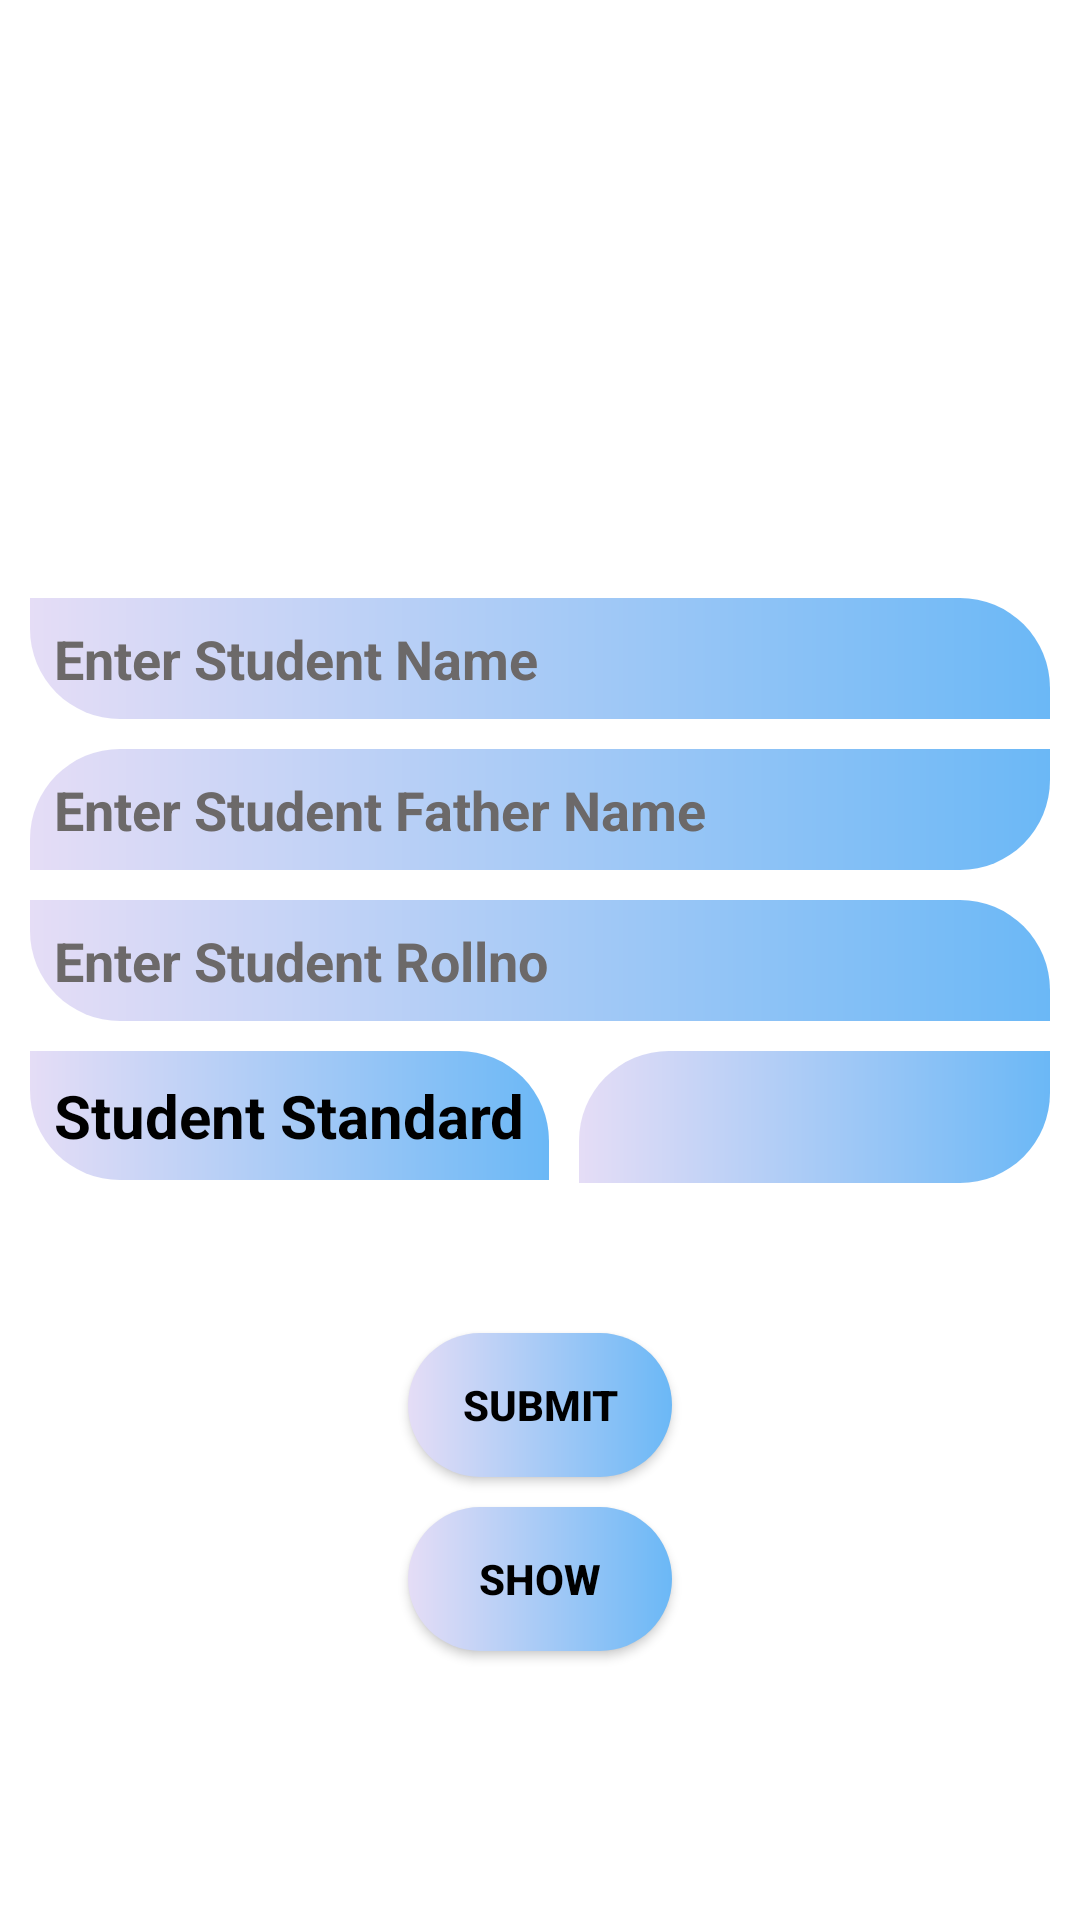

Android layout source for this screen:
<!-- AndroidManifest.xml: application theme Theme.StudentInfo -->
<!-- res/layout/activity_main.xml -->
<?xml version="1.0" encoding="utf-8"?>
<LinearLayout xmlns:android="http://schemas.android.com/apk/res/android"
    xmlns:app="http://schemas.android.com/apk/res-auto"
    xmlns:tools="http://schemas.android.com/tools"
    android:layout_width="match_parent"
    android:layout_height="match_parent"
    android:gravity="center"
    android:orientation="vertical"
    android:padding="10dp"
    tools:context=".MainActivity">

    <ImageView
        android:id="@+id/imgstudent"
        android:layout_width="100dp"
        android:layout_height="100dp"
        android:src="@drawable/student" />

    <EditText
        android:id="@+id/edtname"
        android:layout_width="match_parent"
        android:layout_height="wrap_content"
        android:layout_marginTop="10dp"
        android:background="@drawable/button2"
        android:hint="Enter Student Name"
        android:padding="8dp"
        android:textColor="@color/black"
        android:textColorHint="#6C6969"
        android:textStyle="bold" />

    <EditText
        android:id="@+id/edtfname"
        android:padding="8dp"
        android:layout_width="match_parent"
        android:layout_height="wrap_content"
        android:layout_marginTop="10dp"
        android:background="@drawable/botton3"
        android:hint="Enter Student Father Name"
        android:textColor="@color/black"
        android:textColorHint="#6C6969"
        android:textStyle="bold" />

    <EditText
        android:id="@+id/edtrollno"
        android:padding="8dp"
        android:layout_width="match_parent"
        android:layout_height="wrap_content"
        android:layout_marginTop="10dp"
        android:background="@drawable/button2"
        android:hint="Enter Student Rollno"
        android:inputType="number"
        android:textColor="@color/black"
        android:textColorHint="#6C6969"
        android:textStyle="bold" />

    <LinearLayout
        android:layout_width="match_parent"
        android:layout_height="wrap_content"
        android:orientation="horizontal">

        <TextView
            android:id="@+id/txtstandard"
            android:background="@drawable/button2"
            android:layout_width="wrap_content"
            android:layout_height="wrap_content"
            android:layout_marginTop="10dp"
            android:text="Student Standard"
            android:padding="8dp"
            android:textColor="@color/black"
            android:textSize="20dp"
            android:textStyle="bold" />

        <Spinner
            android:id="@+id/spinner"
            android:layout_width="match_parent"
            android:layout_height="44dp"
            android:background="@drawable/botton3"
            android:layout_marginLeft="10dp"
            android:layout_marginTop="10dp"
            android:scrollbarSize="10dp" />


    </LinearLayout>

    <Button
        android:id="@+id/btnsubmit"
        android:layout_width="wrap_content"
        android:layout_height="wrap_content"
        android:layout_marginTop="50dp"
        android:background="@drawable/button1"
        android:text="Submit"
        app:backgroundTint="@null"
        android:textColor="@color/black"
        android:textStyle="bold" />

    <Button
        android:id="@+id/btnshow"
        android:layout_width="wrap_content"
        android:layout_height="wrap_content"
        android:layout_marginTop="10dp"
        app:backgroundTint="@null"
        android:text="Show"
        android:background="@drawable/button1"
        android:textColor="@color/black"
        android:textStyle="bold" />

</LinearLayout>
<!-- resources referenced by this layout -->
<resources>
  <!-- drawable botton3 (drawable) -->
  <?xml version="1.0" encoding="utf-8"?>
  <shape xmlns:android="http://schemas.android.com/apk/res/android">
  
      <gradient
          android:endColor="#6BB8F6"
          android:startColor="#E5DDF6">
  
      </gradient>
  
      <corners
          android:bottomRightRadius="30dp"
          android:topLeftRadius="30dp">
  
      </corners>
  </shape>
  <!-- drawable button1 (drawable) -->
  <?xml version="1.0" encoding="utf-8"?>
  <shape xmlns:android="http://schemas.android.com/apk/res/android">
  
      <gradient
          android:endColor="#6BB8F6"
          android:startColor="#E5DDF6" />
  
      <corners
          android:topRightRadius="500dp"
          android:bottomLeftRadius="500dp"
          android:bottomRightRadius="500dp"
          android:topLeftRadius="500dp" />
  </shape>
  <!-- drawable button2 (drawable) -->
  <?xml version="1.0" encoding="utf-8"?>
  <shape xmlns:android="http://schemas.android.com/apk/res/android">
  
      <corners
          android:bottomLeftRadius="30dp"
          android:topRightRadius="30dp">
  
      </corners>
  
      <gradient
          android:endColor="#6BB8F6"
          android:startColor="#E5DDF6">
  
      </gradient>
  </shape>
  <style name="Theme.StudentInfo" parent="Theme.MaterialComponents.DayNight.DarkActionBar">
          
          <item name="colorPrimary">#1B96F8</item>
          <item name="colorPrimaryVariant">#1B96F8</item>
          <item name="colorOnPrimary">@color/white</item>
          
          <item name="colorSecondary">@color/teal_200</item>
          <item name="colorSecondaryVariant">@color/teal_700</item>
          <item name="colorOnSecondary">@color/black</item>
          
          <item name="android:statusBarColor">?attr/colorPrimaryVariant</item>
          
      </style>
  <!-- not gathered from this repository: default colours our renderer supplied (Android Studio template values) -->
  <color name="teal_200">#FF03DAC5</color>
  <color name="teal_700">#FF018786</color>
  <color name="black">#FF000000</color>
  <color name="white">#FFFFFFFF</color>
</resources>
